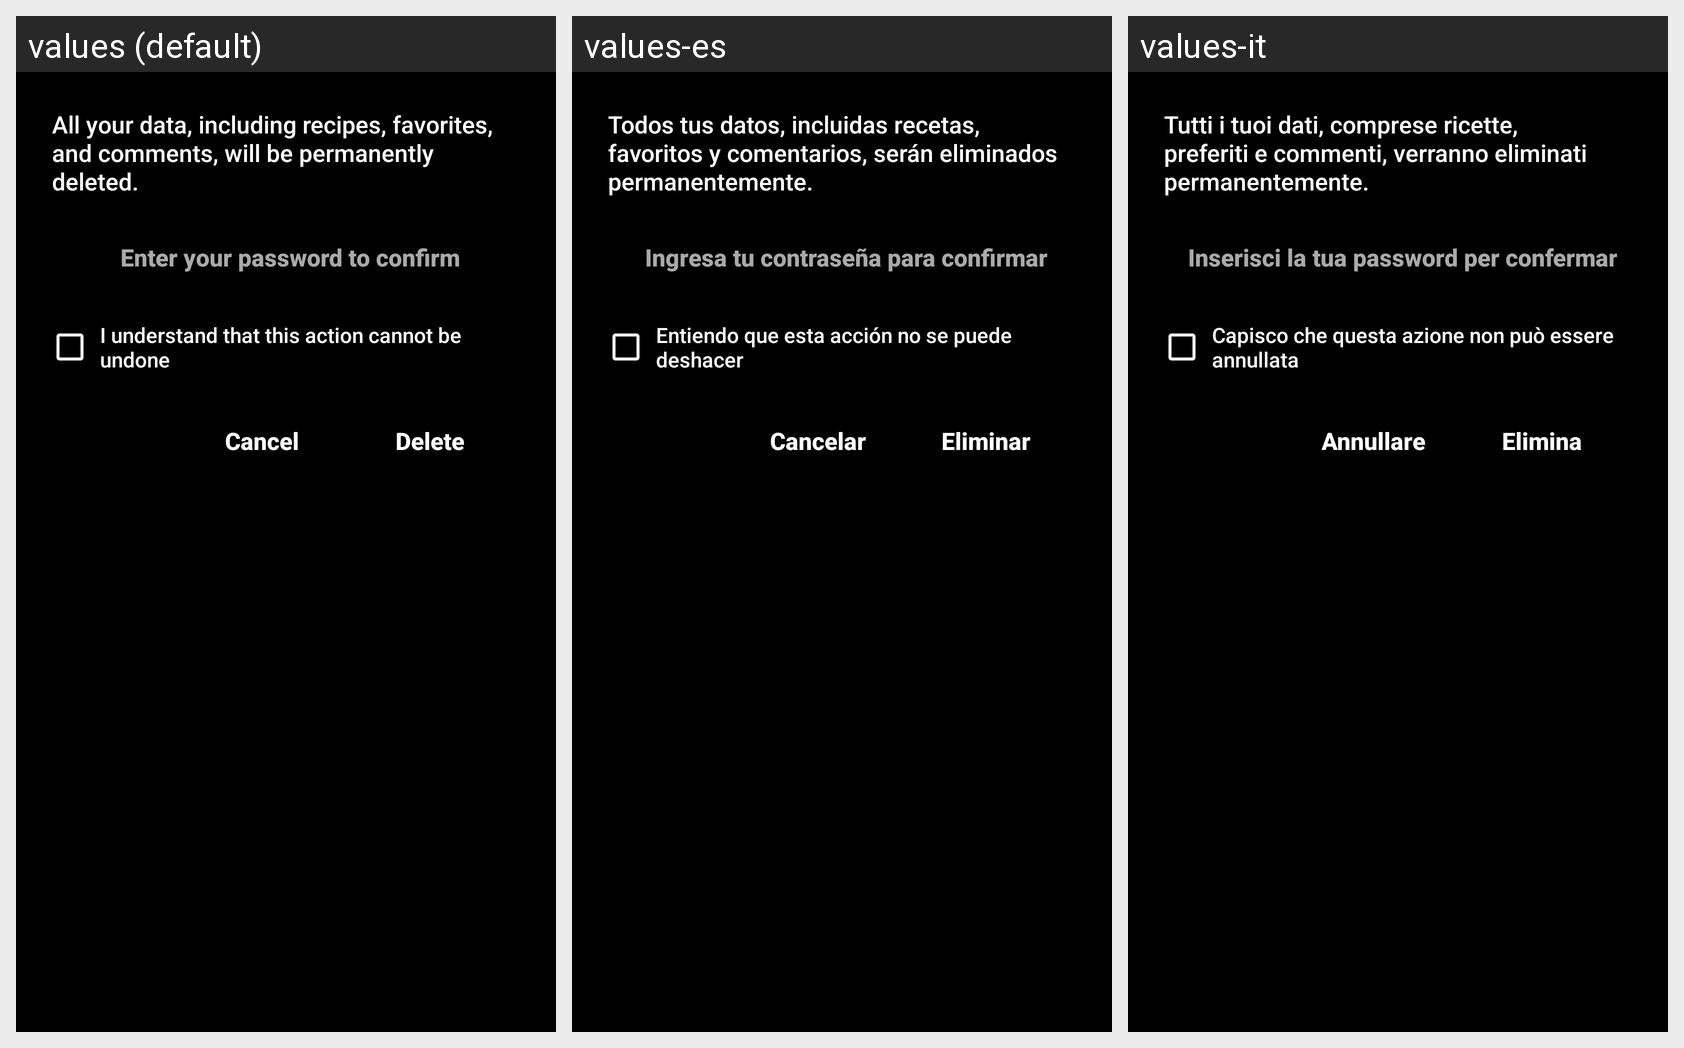

Strings drawn on this Android screen and how each of the app's shown locales translates them:
Android screen res/layout/dialog_delete_account.xml rendered under 3 locales, left to right: values (default), values-es, values-it. Device: Nexus 5 (rendered at 1080×1920; each locale shown at half size, 540×960, under a caption strip naming it); theme Theme.ChefTube.
Strings drawn on this screen, with the default value and each locale's value (text and hints the layout hard-codes, and strings that could not be matched under every locale, appear in the picture but are not listed):

all_data_deleted
  values: All your data, including recipes, favorites, and comments, will be permanently deleted.
  values-es: Todos tus datos, incluidas recetas, favoritos y comentarios, serán eliminados permanentemente.
  values-it: Tutti i tuoi dati, comprese ricette, preferiti e commenti, verranno eliminati permanentemente.

confirm_password_to_continue
  values: Enter your password to confirm
  values-es: Ingresa tu contraseña para confirmar
  values-it: Inserisci la tua password per confermare

i_understand_this_action_cannot_be_undone
  values: I understand that this action cannot be undone
  values-es: Entiendo que esta acción no se puede deshacer
  values-it: Capisco che questa azione non può essere annullata

delete
  values: Delete
  values-es: Eliminar
  values-it: Elimina

cancel
  values: Cancel
  values-es: Cancelar
  values-it: Annullare
